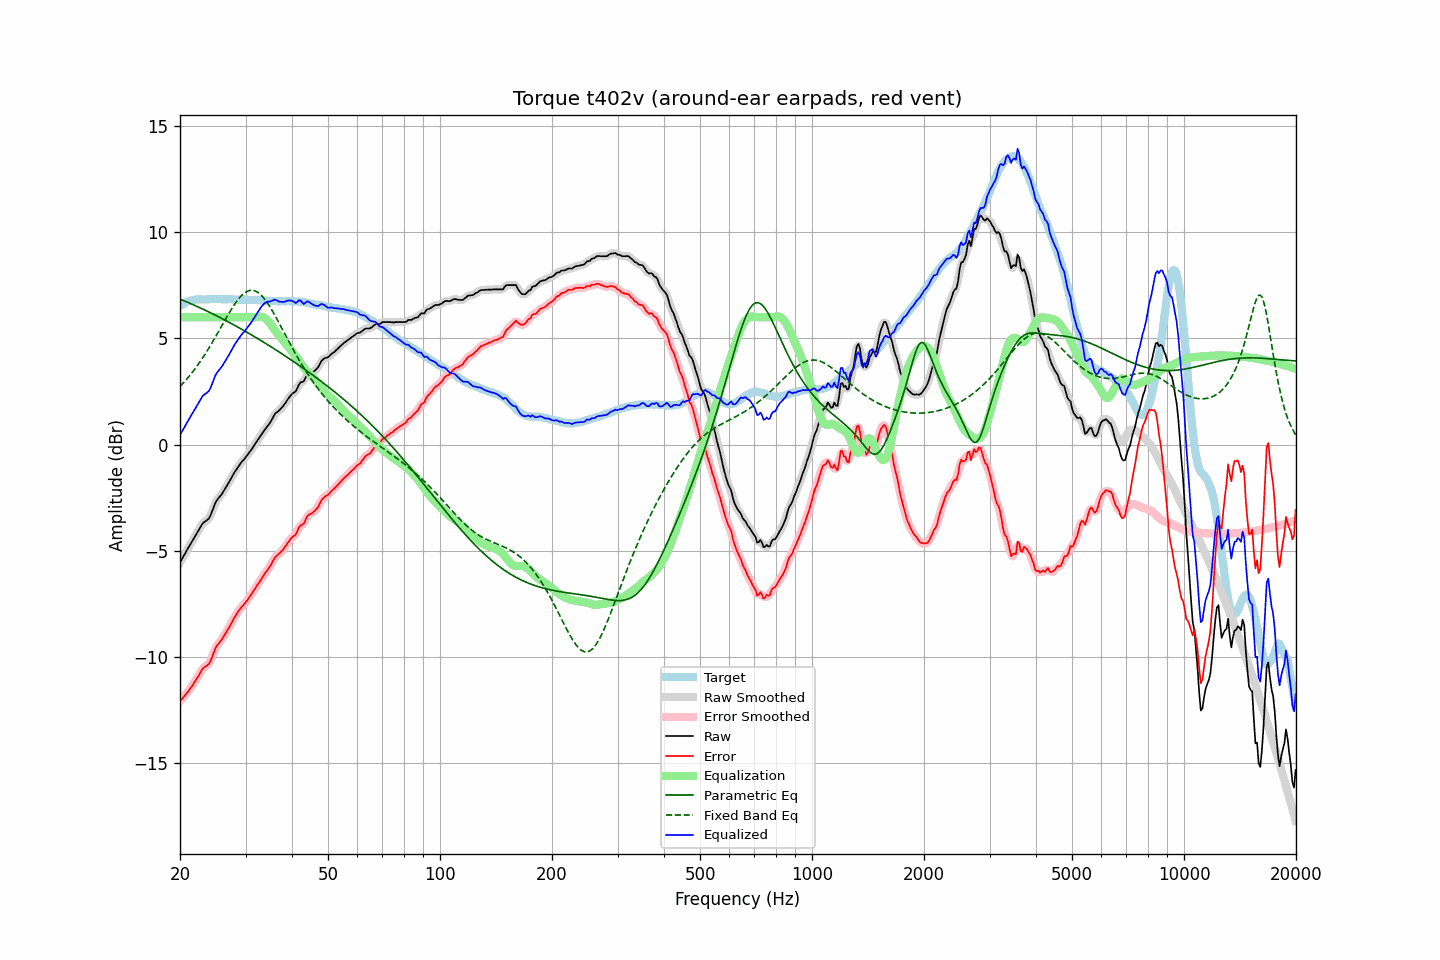

The file beside this chart, header and first rows:
frequency, raw, error, smoothed, error_smoothed, equalization, parametric_eq, fixed_band_eq, equalized_raw, equalized_smoothed, target
20.00, -5.55, -12.08, -5.55, -12.08, 6.00, 6.85, 2.74, 0.45, 0.45, 6.53
20.20, -5.42, -12.00, -5.42, -12.00, 6.00, 6.82, 2.82, 0.58, 0.58, 6.58
20.40, -5.28, -11.91, -5.28, -11.91, 6.00, 6.79, 2.90, 0.72, 0.72, 6.63
20.61, -5.15, -11.81, -5.15, -11.82, 6.00, 6.76, 2.98, 0.85, 0.85, 6.66
20.81, -5.01, -11.72, -5.01, -11.72, 6.00, 6.73, 3.07, 0.99, 0.99, 6.71
21.02, -4.88, -11.63, -4.88, -11.62, 6.00, 6.69, 3.16, 1.12, 1.12, 6.75
21.23, -4.75, -11.52, -4.75, -11.52, 6.00, 6.66, 3.25, 1.25, 1.25, 6.77
21.44, -4.63, -11.42, -4.63, -11.42, 6.00, 6.63, 3.34, 1.37, 1.37, 6.79
21.66, -4.50, -11.31, -4.50, -11.30, 6.00, 6.59, 3.44, 1.50, 1.50, 6.81
21.87, -4.37, -11.19, -4.37, -11.19, 6.00, 6.56, 3.54, 1.63, 1.63, 6.82
22.09, -4.24, -11.08, -4.24, -11.07, 6.00, 6.53, 3.64, 1.76, 1.76, 6.84
22.31, -4.11, -10.95, -4.11, -10.95, 6.00, 6.49, 3.74, 1.89, 1.89, 6.85
22.54, -3.98, -10.83, -3.97, -10.82, 6.00, 6.46, 3.85, 2.02, 2.03, 6.85
22.76, -3.85, -10.69, -3.85, -10.69, 6.00, 6.42, 3.96, 2.15, 2.15, 6.85
22.99, -3.72, -10.55, -3.74, -10.57, 6.00, 6.39, 4.07, 2.28, 2.26, 6.83
23.22, -3.65, -10.48, -3.65, -10.49, 6.00, 6.35, 4.19, 2.35, 2.35, 6.83
23.45, -3.60, -10.43, -3.60, -10.43, 6.00, 6.32, 4.31, 2.40, 2.40, 6.83
23.69, -3.54, -10.38, -3.55, -10.38, 6.00, 6.28, 4.43, 2.46, 2.45, 6.84
23.92, -3.48, -10.32, -3.46, -10.30, 6.00, 6.24, 4.55, 2.52, 2.54, 6.84
24.16, -3.33, -10.18, -3.32, -10.17, 6.00, 6.21, 4.67, 2.67, 2.68, 6.85
24.40, -3.14, -10.00, -3.14, -9.99, 6.00, 6.17, 4.80, 2.86, 2.86, 6.86
24.65, -2.94, -9.79, -2.94, -9.79, 6.00, 6.13, 4.93, 3.06, 3.06, 6.85
24.89, -2.75, -9.60, -2.76, -9.61, 6.00, 6.09, 5.06, 3.25, 3.24, 6.85
25.14, -2.61, -9.46, -2.62, -9.47, 6.00, 6.06, 5.19, 3.39, 3.38, 6.85
25.39, -2.52, -9.37, -2.51, -9.36, 6.00, 6.02, 5.33, 3.48, 3.49, 6.86
25.65, -2.42, -9.28, -2.42, -9.27, 6.00, 5.98, 5.46, 3.58, 3.58, 6.86
25.91, -2.33, -9.18, -2.32, -9.17, 6.00, 5.94, 5.60, 3.67, 3.68, 6.84
26.16, -2.21, -9.05, -2.21, -9.05, 6.00, 5.90, 5.73, 3.79, 3.79, 6.84
26.43, -2.08, -8.92, -2.09, -8.93, 6.00, 5.86, 5.86, 3.92, 3.91, 6.84
26.69, -1.96, -8.80, -1.96, -8.80, 6.00, 5.82, 6.00, 4.04, 4.04, 6.84
26.96, -1.83, -8.68, -1.83, -8.68, 6.00, 5.78, 6.13, 4.17, 4.17, 6.85
27.23, -1.70, -8.55, -1.70, -8.54, 6.00, 5.74, 6.25, 4.30, 4.30, 6.85
27.50, -1.56, -8.41, -1.56, -8.40, 6.00, 5.70, 6.38, 4.44, 4.44, 6.85
27.77, -1.42, -8.25, -1.42, -8.26, 6.00, 5.66, 6.50, 4.58, 4.58, 6.84
28.05, -1.29, -8.12, -1.29, -8.12, 6.00, 5.62, 6.61, 4.71, 4.71, 6.83
28.33, -1.18, -8.00, -1.17, -8.00, 6.00, 5.57, 6.72, 4.82, 4.83, 6.82
28.62, -1.06, -7.88, -1.06, -7.88, 6.00, 5.53, 6.82, 4.94, 4.94, 6.82
28.90, -0.95, -7.78, -0.95, -7.77, 6.00, 5.49, 6.91, 5.05, 5.05, 6.83
29.19, -0.85, -7.67, -0.85, -7.68, 6.00, 5.45, 7.00, 5.15, 5.15, 6.82
29.48, -0.76, -7.59, -0.76, -7.59, 6.00, 5.41, 7.07, 5.24, 5.24, 6.84
29.78, -0.68, -7.50, -0.67, -7.50, 6.00, 5.36, 7.14, 5.32, 5.33, 6.82
30.08, -0.58, -7.41, -0.58, -7.41, 6.00, 5.32, 7.18, 5.42, 5.42, 6.83
30.38, -0.48, -7.30, -0.48, -7.31, 6.00, 5.28, 7.23, 5.52, 5.52, 6.82
30.68, -0.38, -7.20, -0.38, -7.20, 6.00, 5.23, 7.25, 5.62, 5.62, 6.82
30.99, -0.28, -7.10, -0.28, -7.09, 6.00, 5.19, 7.27, 5.72, 5.72, 6.82
31.30, -0.17, -6.98, -0.17, -6.98, 6.00, 5.14, 7.26, 5.83, 5.83, 6.81
31.61, -0.05, -6.86, -0.05, -6.86, 6.00, 5.10, 7.25, 5.95, 5.95, 6.81
31.93, 0.07, -6.74, 0.07, -6.74, 6.00, 5.05, 7.22, 6.07, 6.07, 6.81
32.24, 0.18, -6.62, 0.18, -6.62, 6.01, 5.01, 7.19, 6.19, 6.19, 6.80
32.57, 0.29, -6.51, 0.29, -6.51, 6.02, 4.96, 7.13, 6.31, 6.31, 6.80
32.89, 0.40, -6.40, 0.40, -6.40, 6.02, 4.92, 7.07, 6.42, 6.42, 6.80
33.22, 0.51, -6.28, 0.51, -6.28, 6.01, 4.87, 6.99, 6.53, 6.53, 6.79
33.55, 0.62, -6.16, 0.62, -6.16, 5.99, 4.82, 6.91, 6.61, 6.61, 6.79
33.89, 0.73, -6.04, 0.73, -6.05, 5.95, 4.78, 6.81, 6.68, 6.68, 6.77
34.23, 0.83, -5.95, 0.83, -5.95, 5.89, 4.73, 6.71, 6.72, 6.71, 6.78
34.57, 0.93, -5.84, 0.93, -5.84, 5.81, 4.68, 6.60, 6.74, 6.73, 6.77
34.92, 1.03, -5.73, 1.04, -5.73, 5.71, 4.64, 6.48, 6.74, 6.75, 6.76
35.27, 1.16, -5.60, 1.17, -5.59, 5.61, 4.59, 6.35, 6.77, 6.77, 6.76
35.62, 1.30, -5.46, 1.30, -5.46, 5.50, 4.54, 6.23, 6.80, 6.80, 6.76
35.97, 1.44, -5.31, 1.42, -5.34, 5.39, 4.49, 6.09, 6.83, 6.81, 6.75
... 635 more rows
